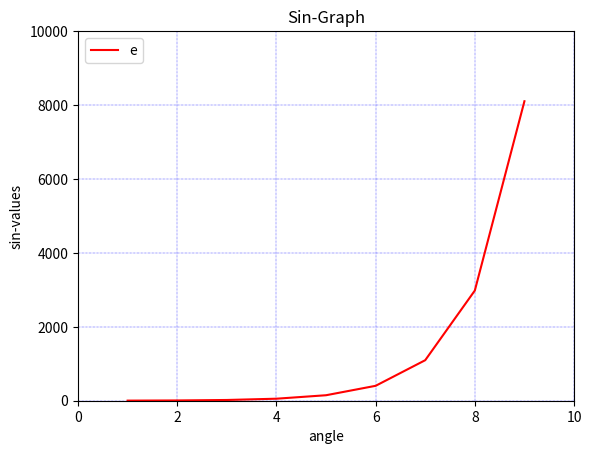

Source code (Python):
#load library
import matplotlib.pyplot as plt#for plots
import numpy as np #for arrays and lists
import math#needed for pi
#We now obtain the ndarray object of angles between 0 and 2π using the arange() function from the NumPy library.
x=np.arange(1,10)#values for x-axis
expo=np.exp(x)#values for y-axis
#sq=x**2
#plot that values using plot() fucntion 
#symbols=- , –, -., , . , , , o , ^ , v , < , > , s , + , x , D , d , 1 , 2 , 3 , 4 , h , H , p , | , _
#colors b, g, r, c, m, y, k, w
plt.plot(x,expo,'r-')
#plt.plot(x,sq,'g-')
#plt.yscale("log")
plt.xlim(0,10)
plt.ylim(0,10000)
plt.legend(labels = ('exponential'), loc = 'upper left') # legend placed at lower right
#set label and title
plt.xlabel("angle")
plt.ylabel("sin-values")
plt.title("Sin-Graph")
#for display other than jupyter 
plt.grid(color='b', ls = '-.', lw = 0.25)
plt.show()

